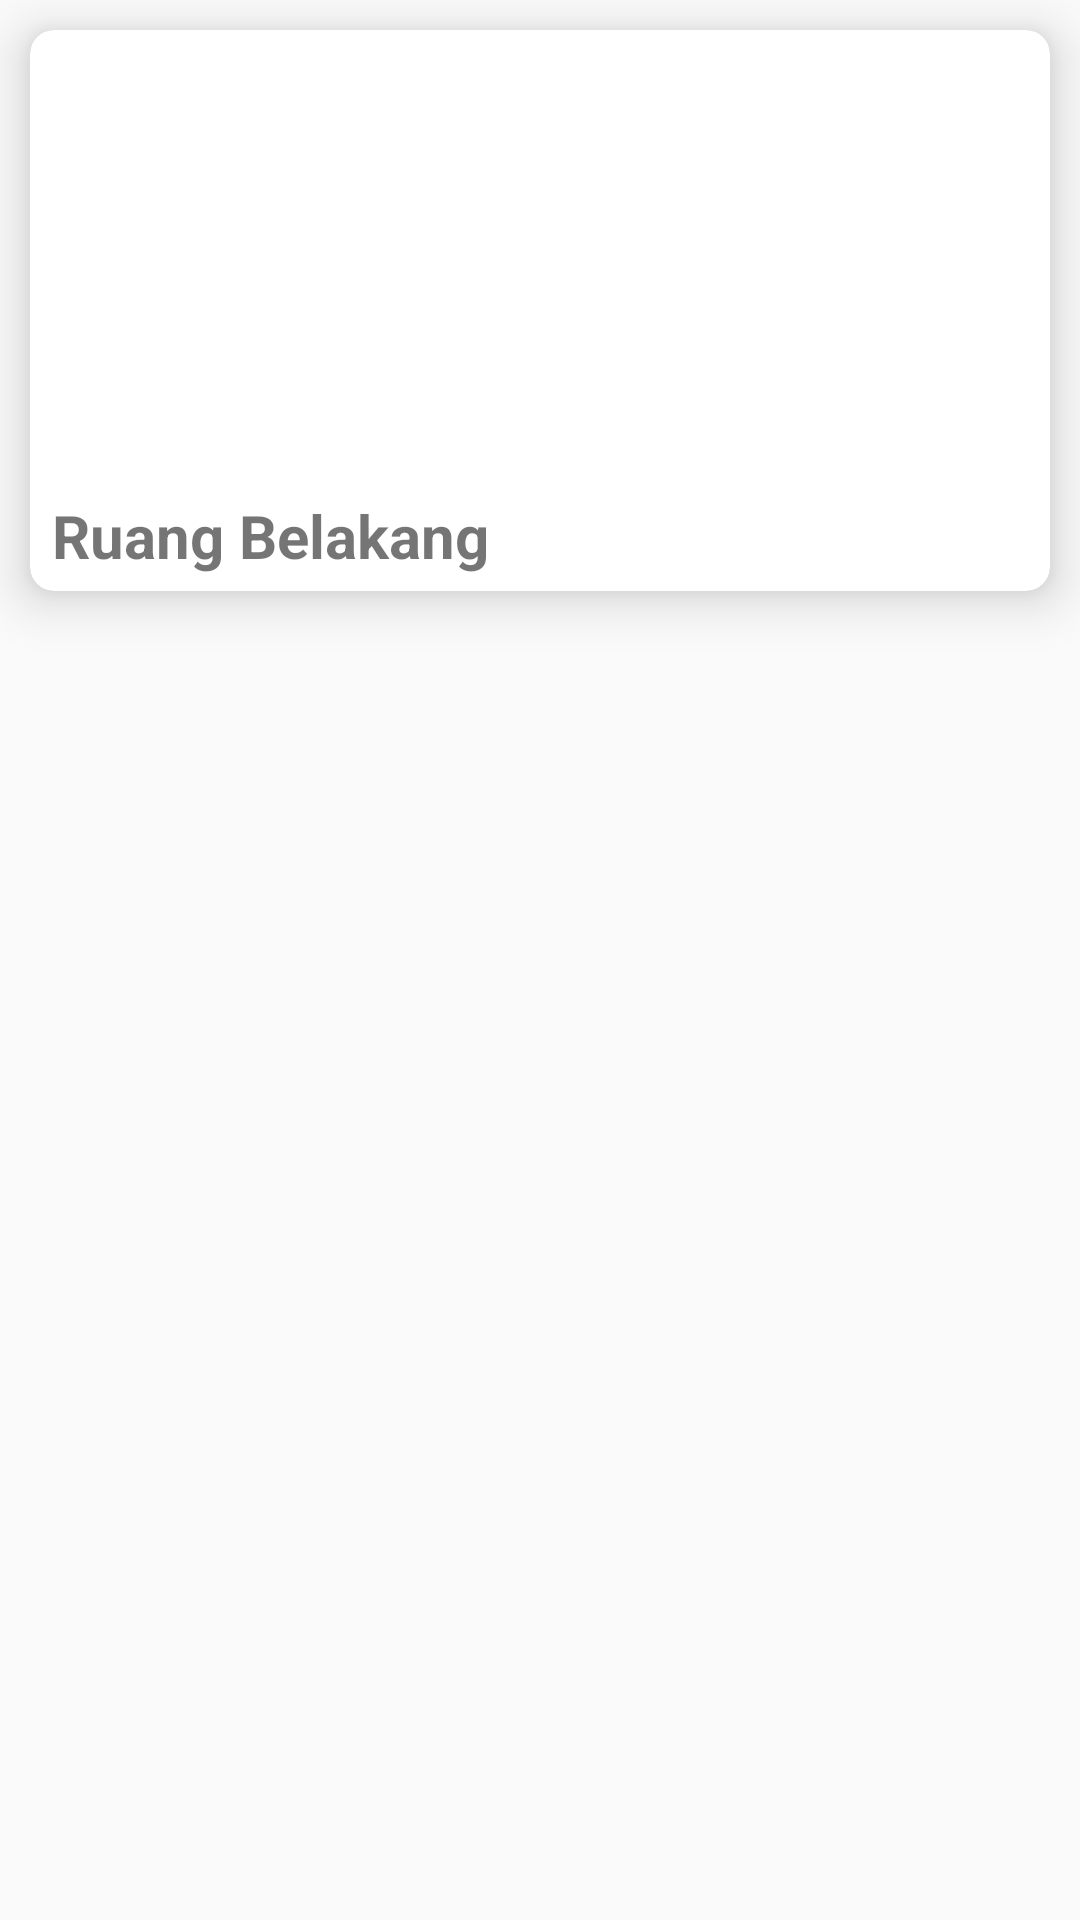

This screen was rendered from an Android layout file. Write that file and the resources it references.
<!-- AndroidManifest.xml: activity theme AppTheme.NoActionBar -->
<!-- res/layout/activity_room.xml -->
<?xml version="1.0" encoding="utf-8"?>
<LinearLayout
    xmlns:android="http://schemas.android.com/apk/res/android"
    xmlns:app="http://schemas.android.com/apk/res-auto"
    android:layout_width="match_parent"
    android:layout_height="wrap_content"
    android:orientation="vertical">
    
<android.support.v7.widget.CardView
    android:id="@+id/card_name"
    android:layout_below="@+id/line1"
    android:layout_width="match_parent"
    android:layout_height="wrap_content"
    android:layout_margin="10dp"
    app:cardCornerRadius="8dp"
    app:cardElevation="10dp">

    <LinearLayout
        android:layout_width="match_parent"
        android:layout_height="match_parent"
        android:orientation="vertical">

        <ImageView
            android:id="@+id/card_view_image"
            android:layout_width="match_parent"
            android:layout_height="150dp"
            android:scaleType="centerCrop"/>

        <TextView
            android:layout_marginLeft="5dp"
            android:id="@+id/card_view_image_title"
            style="@style/Text_Card.Name"
            android:layout_marginBottom="5dp"
            android:text="@string/name_room" />
        <TextView
            android:id="@+id/card_view_image_subtitle"
            style="@style/Text_Card"
            android:layout_marginLeft="5dp"
            android:text="@string/subname_room"
            android:textSize="15dp"
            android:visibility="gone"/>
    </LinearLayout>

</android.support.v7.widget.CardView>
</LinearLayout>
<!-- resources referenced by this layout -->
<resources>
  <color name="colorFix">#3FC28F</color>
  <color name="colorWhite">#FFFFFF</color>
  <!-- drawable logosplash: png bitmap (drawable, 9357 bytes) -->
  <string name="name_room">Ruang Belakang</string>
  <string name="subname_room">Ruang Meeting</string>
  <style name="Text_Card">
          <item name="android:layout_height">match_parent</item>
          <item name="android:layout_width">match_parent</item>
          <item name="android:layout_gravity">center_horizontal</item>
      </style>
  <style name="Text_Card.Name">
          <item name="android:textSize">20dp</item>
          <item name="android:textStyle">bold</item>
          <item name="android:layout_marginTop">5dp</item>
          <item name="android:textColor">@color/pdlg_color_black</item>
      </style>
  <style name="AppTheme.NoActionBar">
          <item name="windowActionBar">false</item>
          <item name="windowNoTitle">true</item>
      </style>
</resources>
